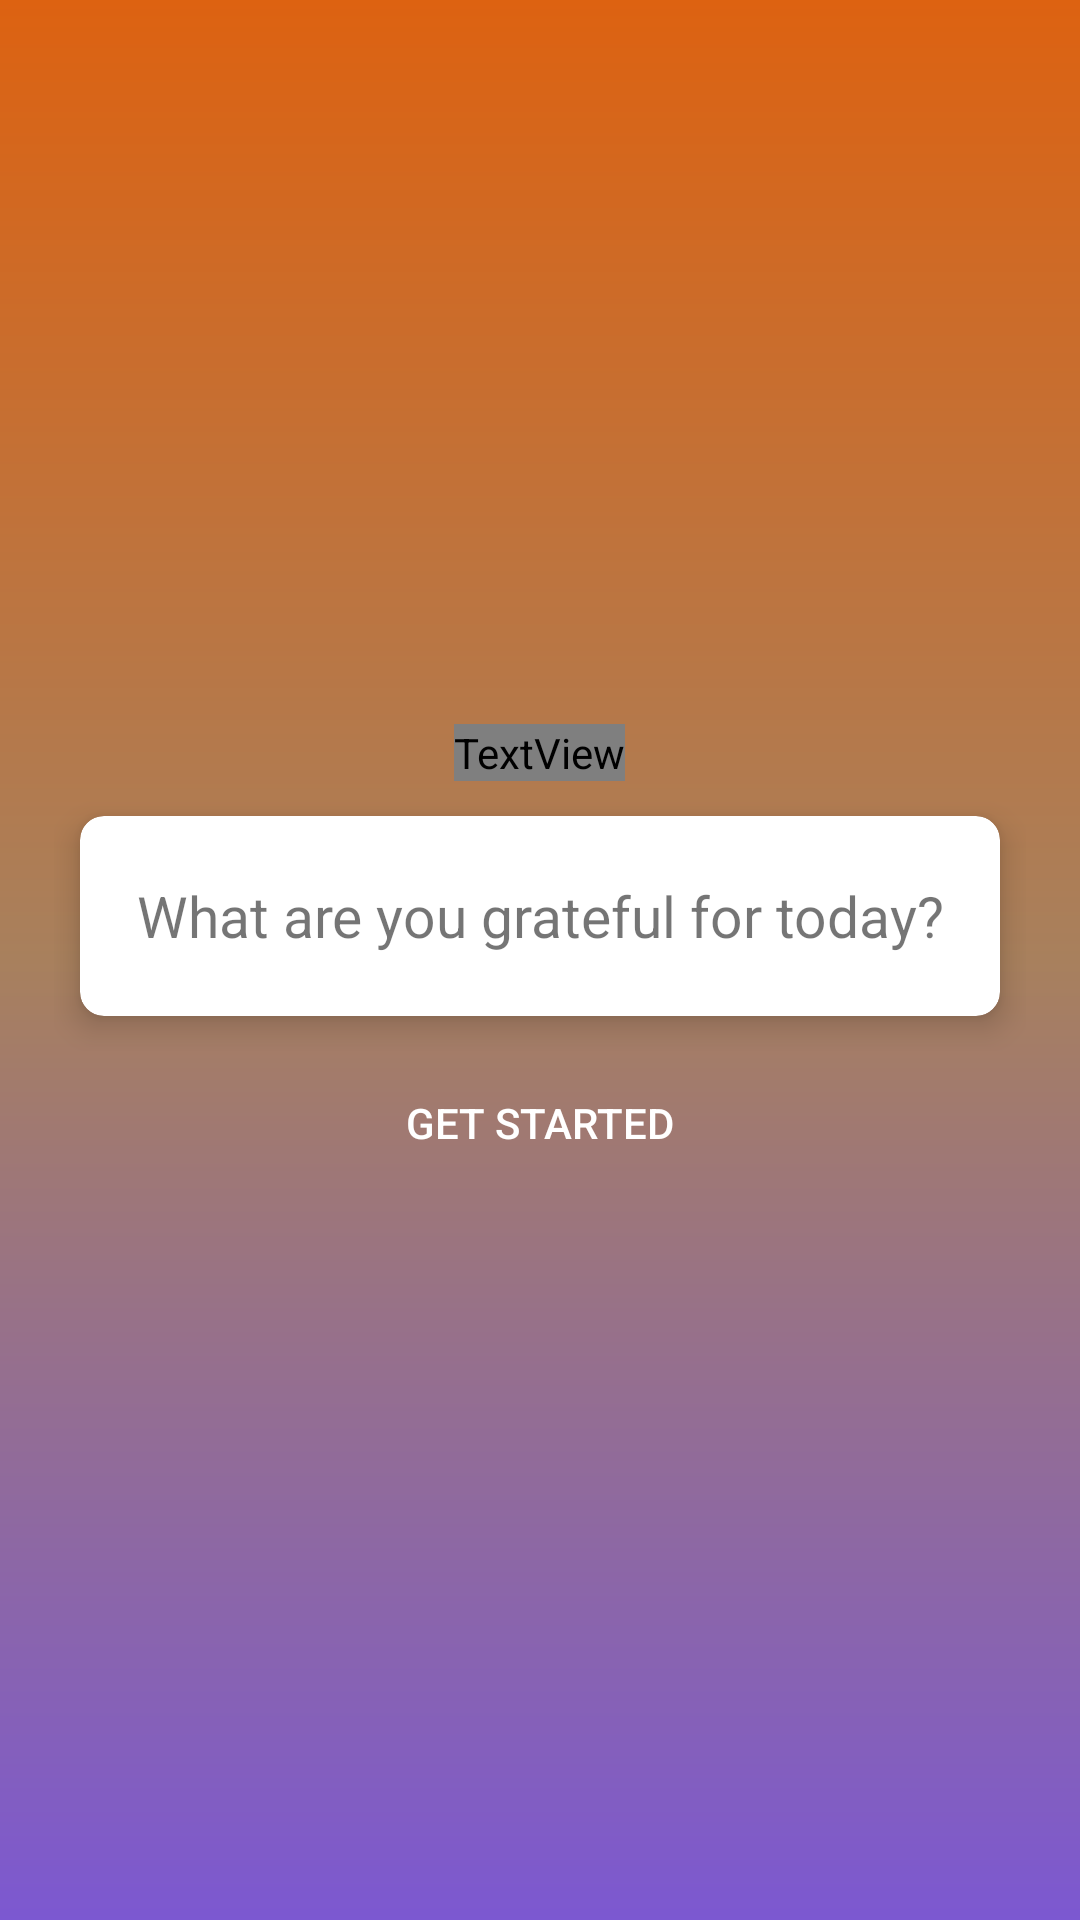

Produce the Android XML layout that renders to this screen, including the resource entries it uses.
<!-- AndroidManifest.xml: application theme Theme.JournalApp -->
<!-- res/layout/activity_main.xml -->
<?xml version="1.0" encoding="utf-8"?>
<LinearLayout xmlns:android="http://schemas.android.com/apk/res/android"
    xmlns:app="http://schemas.android.com/apk/res-auto"
    xmlns:tools="http://schemas.android.com/tools"
    android:layout_width="match_parent"
    android:orientation="vertical"
    android:gravity="center"
    android:background="@drawable/background_gradient"
    android:layout_height="match_parent"
    android:padding="18dp"
    tools:context=".MainActivity">

    <TextView
        android:id="@+id/TV_title"
        android:layout_width="wrap_content"
        android:layout_height="wrap_content"
        android:fontFamily="@font/roboto_bold"
        android:layout_gravity="center_horizontal"
        android:text="@string/journal_mainActivity"
        android:textSize="30sp" />

    <RelativeLayout
        android:layout_width="match_parent"
        android:layout_height="wrap_content"
        android:id="@+id/RL_relativeLayout"
        android:gravity="center_horizontal">

        <androidx.cardview.widget.CardView
            android:layout_width="match_parent"
            app:cardUseCompatPadding="true"
            android:layout_height="90dp"
            app:cardElevation="6dp"
            app:cardCornerRadius="8dp">

            <TextView
                android:layout_width="match_parent"
                android:layout_height="match_parent"
                android:id="@+id/TV_gratefulText"
                android:gravity="center"
                android:textSize="19sp"
                android:text="@string/gratefulText"/>


        </androidx.cardview.widget.CardView>

    </RelativeLayout>

    <Button
        android:layout_width="match_parent"
        android:layout_height="wrap_content"
        android:id="@+id/BTN_startButton"
        android:textColor="@color/white"
        android:background="@android:color/transparent"
        android:text="@string/getStartedButton"/>




</LinearLayout>
<!-- resources referenced by this layout -->
<resources>
  <!-- drawable background_gradient (drawable) -->
  <?xml version="1.0" encoding="utf-8"?>
  <shape xmlns:android="http://schemas.android.com/apk/res/android"
      android:shape="rectangle">
  
      <gradient
          android:startColor="#DD6211"
          android:centerColor="#A8805D"
          android:endColor="#7C58D1"
          android:angle="30"/>
  
  </shape>
  <string name="getStartedButton">Get Started</string>
  <string name="gratefulText">What are you grateful for today?</string>
  <string name="journal_mainActivity">Journal</string>
  <style name="Theme.JournalApp" parent="Theme.MaterialComponents.DayNight.DarkActionBar">
          
          <item name="colorPrimary">#DD6211</item>
          <item name="colorPrimaryVariant">#DD6211</item>
          <item name="colorOnPrimary">@color/white</item>
          
          <item name="colorSecondary">@color/teal_200</item>
          <item name="colorSecondaryVariant">@color/teal_700</item>
          <item name="colorOnSecondary">@color/black</item>
          
          <item name="android:statusBarColor" tools:targetApi="l">?attr/colorPrimaryVariant</item>
          
      </style>
  <!-- not gathered from this repository: default colours our renderer supplied (Android Studio template values) -->
  <color name="teal_200">#FF03DAC5</color>
  <color name="teal_700">#FF018786</color>
  <color name="black">#FF000000</color>
  <color name="white">#FFFFFFFF</color>
</resources>
